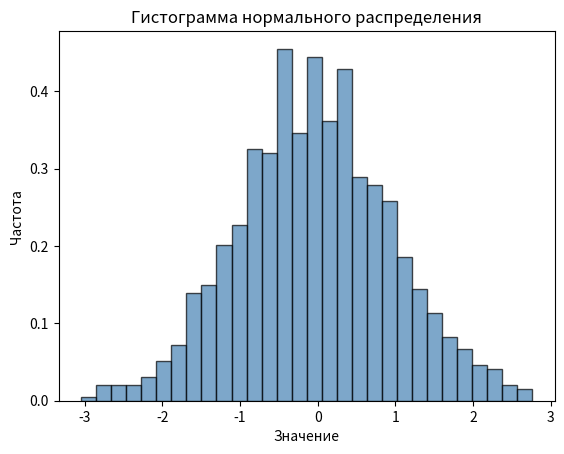

Recreate this plot in Python.
import numpy as np
import matplotlib.pyplot as plt

# Устанавливаем сид для воспроизводимости результатов
np.random.seed(0)

# Генерируем 1000 случайных чисел из нормального распределения
mu = 0  # среднее значение
sigma = 1  # стандартное отклонение
sample_size = 1000  # размер выборки
data = np.random.normal(mu, sigma, sample_size)

# Отрисовка гистограммы
plt.hist(data, bins=30, density=True, alpha=0.7, color='steelblue', edgecolor='black')

# Добавление названий осей и заголовка графика
plt.xlabel('Значение')
plt.ylabel('Частота')
plt.title('Гистограмма нормального распределения')

plt.show()